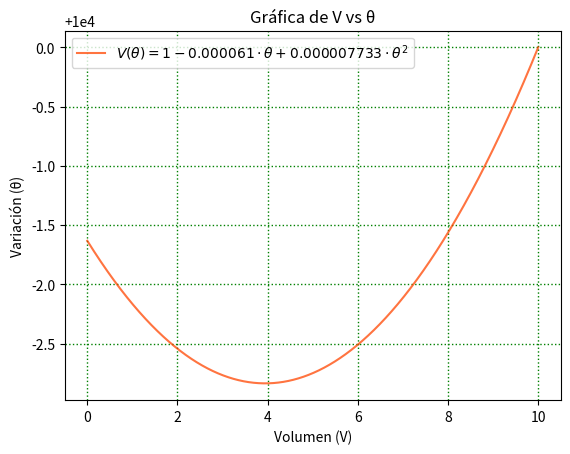

Here is the Python script that generated this plot: (Note: this script raises an exception after producing the figure.)
import numpy as np
import matplotlib.pyplot as plt
# import pandas as pd


# If this is the principal script, follow the next process
if __name__ == "__main__":

    def f(t):
        return 1 -(0.000061 * t) + 0.000007733 * (t ** 2)


    t = np.arange(0, 10, 0.001)
    Ydata = np.array(f(t))
    print(len(Ydata))
    print(Ydata)
    abs_max = np.amax(np.abs(Ydata))
    normalized_array = f(t) * (len(Ydata)/abs_max)
    print(abs_max)

# Plotting Graph
    plt.gca()
    plt.gca().plot(t, normalized_array, color='orangered', alpha=0.75, label=r'$V(\theta) = 1 - 0.000061 \cdot \theta + 0.000007733 '
                                                              r'\cdot \theta^2$')
    plt.title("Gráfica de V vs θ")
    plt.xlabel('Volumen (V)')
    plt.ylabel('Variación (θ)')

    # Graph Settings
    plt.grid(color='g', linestyle='dotted', linewidth=1)
    plt.legend()

    # Save as png
    plt.savefig("/home/<user>/Documents/BUAP/6toSemestre/Termo/Unidad1/tarea2/exc5.png")

    plt.show()
